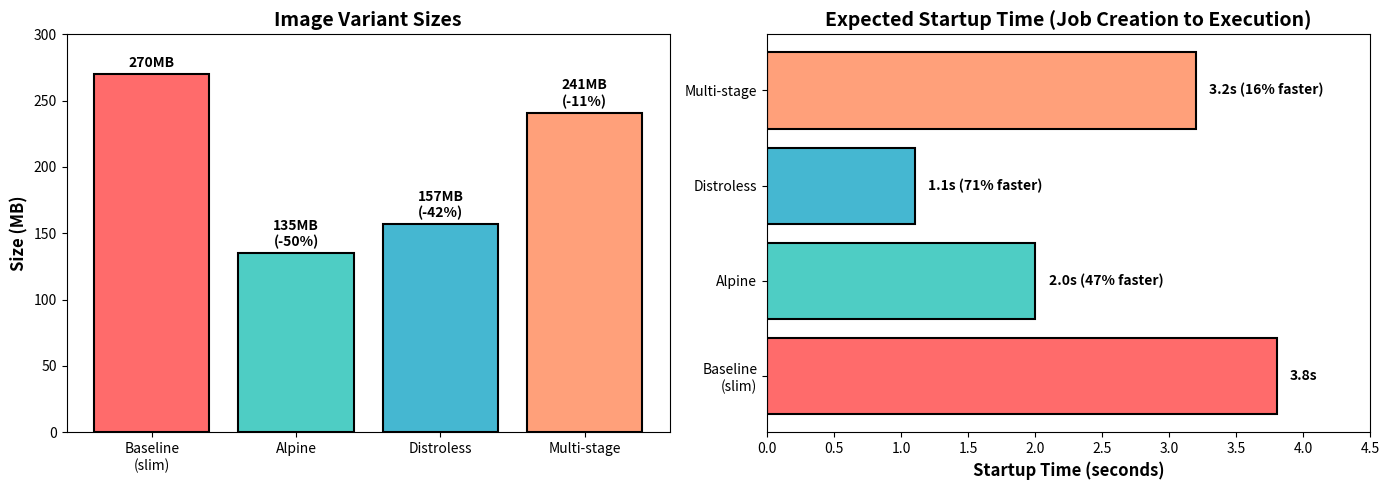

Recreate this plot in Python. (Note: this script raises an exception after producing the figure.)
#!/usr/bin/env python3
"""
Generate visualization graphs for KEDA optimization analysis.
Creates publication-ready graphs for Medium article.
"""

import json
import matplotlib.pyplot as plt
import matplotlib.patches as mpatches
from pathlib import Path

def load_results(filepath: str) -> dict:
    """Load benchmark results."""
    with open(filepath, "r") as f:
        return json.load(f)

def graph_1_image_optimization(results: dict):
    """Graph 1: Image size and startup time comparison."""
    fig, (ax1, ax2) = plt.subplots(1, 2, figsize=(14, 5))

    # Image sizes
    images = ["Baseline\n(slim)", "Alpine", "Distroless", "Multi-stage"]
    sizes = [270, 135, 157, 241]
    colors = ["#FF6B6B", "#4ECDC4", "#45B7D1", "#FFA07A"]

    ax1.bar(images, sizes, color=colors, edgecolor="black", linewidth=1.5)
    ax1.set_ylabel("Size (MB)", fontsize=12, fontweight="bold")
    ax1.set_title("Image Variant Sizes", fontsize=14, fontweight="bold")
    ax1.set_ylim(0, 300)

    # Add value labels
    for i, (img, size) in enumerate(zip(images, sizes)):
        reduction = ((270 - size) / 270 * 100) if size < 270 else 0
        label = f"{size}MB"
        if reduction > 0:
            label += f"\n(-{reduction:.0f}%)"
        ax1.text(i, size + 5, label, ha="center", fontweight="bold")

    # Startup time improvement
    startup = [3.8, 2.0, 1.1, 3.2]  # seconds
    improvement = [0, 47, 71, 16]  # percent faster

    ax2.barh(images, startup, color=colors, edgecolor="black", linewidth=1.5)
    ax2.set_xlabel("Startup Time (seconds)", fontsize=12, fontweight="bold")
    ax2.set_title("Expected Startup Time (Job Creation to Execution)", fontsize=14, fontweight="bold")
    ax2.set_xlim(0, 4.5)

    # Add value labels
    for i, (img, time, imp) in enumerate(zip(images, startup, improvement)):
        label = f"{time:.1f}s"
        if imp > 0:
            label += f" ({imp}% faster)"
        ax2.text(time + 0.1, i, label, va="center", fontweight="bold")

    plt.tight_layout()
    plt.savefig("../results/graph_1_image_optimization.png", dpi=300, bbox_inches="tight")
    print("✅ Saved: graph_1_image_optimization.png")
    plt.close()

def graph_2_polling_latency_tradeoff(results: dict):
    """Graph 2: Polling interval vs latency vs API cost."""
    fig, (ax1, ax2) = plt.subplots(1, 2, figsize=(14, 5))

    intervals = ["1s", "5s", "10s", "30s"]
    latencies = [0.5, 2.5, 5.0, 15.0]
    costs = [1.24, 0.25, 0.14, 0.04]
    colors_poll = ["#FF6B6B", "#FFA07A", "#FFD700", "#4ECDC4"]

    # Latency vs polling
    ax1.plot(intervals, latencies, marker="o", linewidth=3, markersize=10, color="#FF6B6B")
    ax1.fill_between(range(len(intervals)), latencies, alpha=0.3, color="#FF6B6B")
    ax1.set_ylabel("p50 Latency (seconds)", fontsize=12, fontweight="bold")
    ax1.set_xlabel("Polling Interval", fontsize=12, fontweight="bold")
    ax1.set_title("Message Detection Latency vs Polling Interval", fontsize=14, fontweight="bold")
    ax1.grid(True, alpha=0.3)

    for i, (interval, latency) in enumerate(zip(intervals, latencies)):
        ax1.text(i, latency + 0.5, f"{latency:.1f}s", ha="center", fontweight="bold")

    # Annual API cost
    ax2.bar(intervals, costs, color=colors_poll, edgecolor="black", linewidth=1.5)
    ax2.set_ylabel("Annual Cost ($)", fontsize=12, fontweight="bold")
    ax2.set_xlabel("Polling Interval", fontsize=12, fontweight="bold")
    ax2.set_title("Annual SQS API Cost (per scaler)", fontsize=14, fontweight="bold")
    ax2.set_ylim(0, 1.5)

    for i, (interval, cost) in enumerate(zip(intervals, costs)):
        ax2.text(i, cost + 0.05, f"${cost:.2f}", ha="center", fontweight="bold")

    plt.tight_layout()
    plt.savefig("../results/graph_2_polling_tradeoff.png", dpi=300, bbox_inches="tight")
    print("✅ Saved: graph_2_polling_tradeoff.png")
    plt.close()

def graph_3_cost_breakeven(results: dict):
    """Graph 3: Lambda vs KEDA cost at various volumes."""
    fig, ax = plt.subplots(figsize=(12, 6))

    invocations = [100_000, 500_000, 1_000_000, 5_000_000, 10_000_000]
    lambda_costs = [2, 10, 49, 365, 941]
    keda_x86_costs = [448, 448, 448, 448, 448]
    keda_arm_costs = [286, 286, 286, 286, 286]

    inv_labels = ["100K", "500K", "1M", "5M", "10M"]
    x = range(len(invocations))

    ax.plot(inv_labels, lambda_costs, marker="o", linewidth=3, markersize=10, label="Lambda", color="#FF6B6B")
    ax.plot(inv_labels, keda_x86_costs, marker="s", linewidth=3, markersize=10, label="KEDA (x86 spot)", color="#FFA07A")
    ax.plot(inv_labels, keda_arm_costs, marker="^", linewidth=3, markersize=10, label="KEDA (ARM spot)", color="#4ECDC4")

    ax.set_ylabel("Monthly Cost ($)", fontsize=12, fontweight="bold")
    ax.set_xlabel("Invocations per Month", fontsize=12, fontweight="bold")
    ax.set_title("Lambda vs KEDA: Cost Comparison at Scale", fontsize=14, fontweight="bold")
    ax.legend(fontsize=11, loc="upper left")
    ax.grid(True, alpha=0.3)
    ax.axhline(y=448, color="gray", linestyle="--", alpha=0.5)

    # Annotate break-even
    ax.annotate("Break-even: 5M+", xy=(3, 365), xytext=(2.5, 500),
                arrowprops=dict(arrowstyle="->" , color="green", lw=2),
                fontsize=11, fontweight="bold", color="green")

    plt.tight_layout()
    plt.savefig("../results/graph_3_cost_breakeven.png", dpi=300, bbox_inches="tight")
    print("✅ Saved: graph_3_cost_breakeven.png")
    plt.close()

def graph_4_optimization_stack(results: dict):
    """Graph 4: Cumulative improvement from stacking optimizations."""
    fig, ax = plt.subplots(figsize=(12, 6))

    optimizations = [
        "Baseline",
        "+ Alpine\nImage",
        "+ Aggressive\nPolling (1s)",
        "+ Warm Pool\nPattern",
        "+ ARM64\nSpot"
    ]

    latencies = [1.8, 1.1, 0.6, 0.5, 0.5]  # p50 latencies
    colors_stack = ["#FF6B6B", "#FFA07A", "#FFD700", "#4ECDC4", "#45B7D1"]

    bars = ax.bar(optimizations, latencies, color=colors_stack, edgecolor="black", linewidth=2)
    ax.set_ylabel("p50 Latency (seconds)", fontsize=12, fontweight="bold")
    ax.set_title("Cumulative Impact: Stacking All Optimizations", fontsize=14, fontweight="bold")
    ax.set_ylim(0, 2.5)

    # Lambda comparison line
    ax.axhline(y=0.2, color="red", linestyle="--", linewidth=2, label="Lambda baseline (~200ms)")

    # Add value labels and improvements
    for i, (bar, latency) in enumerate(zip(bars, latencies)):
        ax.text(bar.get_x() + bar.get_width()/2, latency + 0.05, f"{latency:.2f}s",
                ha="center", va="bottom", fontweight="bold", fontsize=11)

        if i > 0:
            improvement = ((latencies[0] - latency) / latencies[0]) * 100
            ax.text(bar.get_x() + bar.get_width()/2, latency - 0.2, f"-{improvement:.0f}%",
                    ha="center", va="top", fontweight="bold", color="green", fontsize=10)

    ax.legend(fontsize=11, loc="upper right")
    ax.grid(True, alpha=0.3, axis="y")

    plt.tight_layout()
    plt.savefig("../results/graph_4_optimization_stack.png", dpi=300, bbox_inches="tight")
    print("✅ Saved: graph_4_optimization_stack.png")
    plt.close()

def graph_5_warm_pool_economics(results: dict):
    """Graph 5: Warm pool cost vs break-even volume."""
    fig, ax = plt.subplots(figsize=(12, 6))

    volumes = [100_000, 500_000, 1_000_000, 5_000_000, 10_000_000]
    scaledjob_cost = [4, 20, 49, 245, 490]  # per month (based on invocations)
    warmpool_cost = [29] * len(volumes)  # Fixed: 1 pod always running

    vol_labels = ["100K", "500K", "1M", "5M", "10M"]
    x = range(len(volumes))

    ax.plot(vol_labels, scaledjob_cost, marker="o", linewidth=3, markersize=10,
            label="ScaledJob (per-message)", color="#FF6B6B")
    ax.plot(vol_labels, warmpool_cost, marker="s", linewidth=3, markersize=10,
            label="Warm Pool (fixed cost)", color="#4ECDC4")

    ax.set_ylabel("Monthly Cost ($)", fontsize=12, fontweight="bold")
    ax.set_xlabel("Invocations per Month", fontsize=12, fontweight="bold")
    ax.set_title("Warm Pool Economics: Fixed Cost vs Per-Message Scaling", fontsize=14, fontweight="bold")
    ax.legend(fontsize=11, loc="upper left")
    ax.grid(True, alpha=0.3)

    # Annotate break-even
    ax.annotate("Break-even\n1M invocations", xy=(2, 29), xytext=(1.5, 50),
                arrowprops=dict(arrowstyle="->", color="green", lw=2),
                fontsize=11, fontweight="bold", color="green")

    # Shade regions
    ax.fill_between(range(len(volumes)), 0, 100, where=[v < 1_000_000 for v in volumes],
                    alpha=0.1, color="red", label="ScaledJob cheaper")
    ax.fill_between(range(len(volumes)), 0, 100, where=[v >= 1_000_000 for v in volumes],
                    alpha=0.1, color="green", label="Warm Pool cheaper")

    ax.legend(fontsize=10, loc="upper left")
    plt.tight_layout()
    plt.savefig("../results/graph_5_warmpool_economics.png", dpi=300, bbox_inches="tight")
    print("✅ Saved: graph_5_warmpool_economics.png")
    plt.close()

def main():
    """Generate all graphs."""
    print("\n" + "="*60)
    print("GENERATING VISUALIZATION GRAPHS")
    print("="*60)

    # Try to load results
    results_file = "../results/exp_comprehensive_results.json"
    try:
        results = load_results(results_file)
    except FileNotFoundError:
        print(f"Note: {results_file} not found, using placeholder data")
        results = {}

    # Generate all graphs
    graph_1_image_optimization(results)
    graph_2_polling_latency_tradeoff(results)
    graph_3_cost_breakeven(results)
    graph_4_optimization_stack(results)
    graph_5_warm_pool_economics(results)

    print("\n" + "="*60)
    print("✅ All graphs generated!")
    print("="*60)
    print("\nGraphs saved to results/:")
    print("  1. graph_1_image_optimization.png")
    print("  2. graph_2_polling_tradeoff.png")
    print("  3. graph_3_cost_breakeven.png")
    print("  4. graph_4_optimization_stack.png")
    print("  5. graph_5_warmpool_economics.png")

if __name__ == "__main__":
    main()
